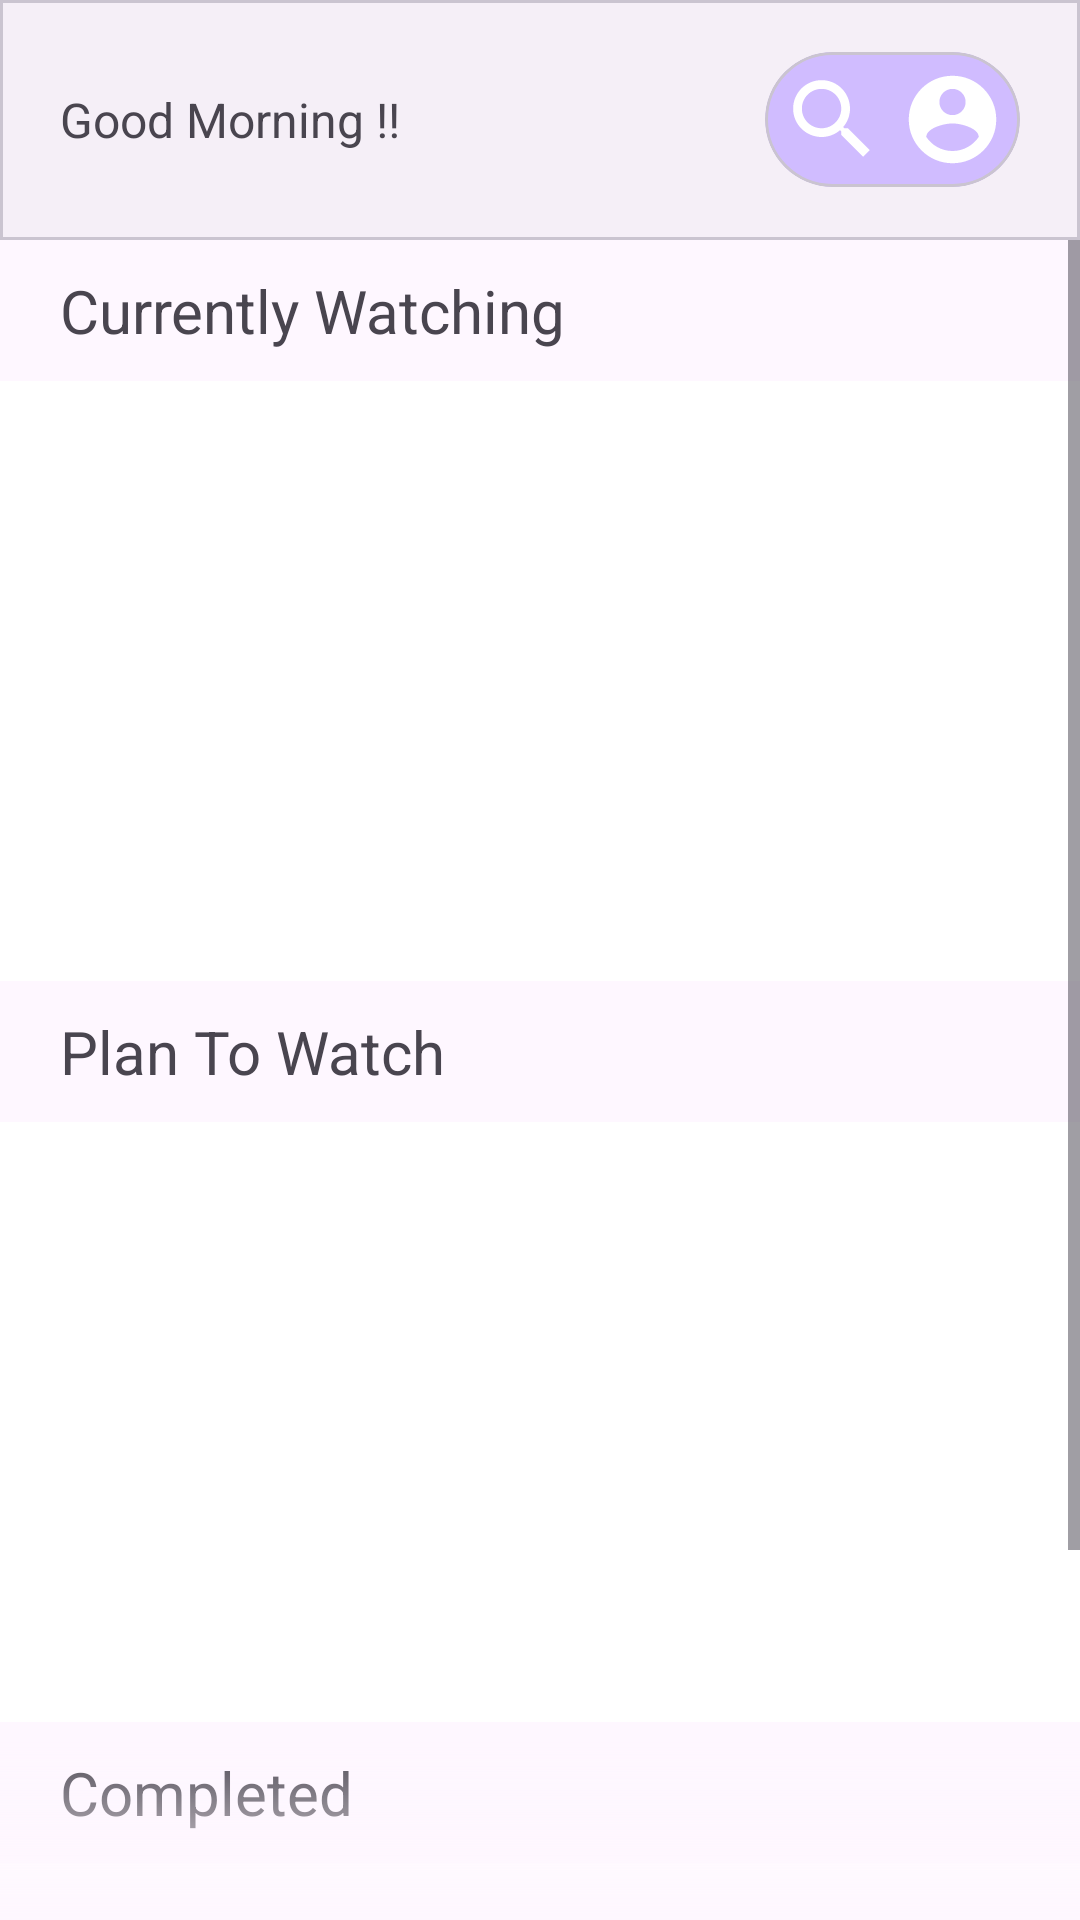

Android layout source for this screen:
<!-- AndroidManifest.xml: application theme Theme.DoWatch -->
<!-- res/layout/home_backup.xml -->
<?xml version="1.0" encoding="utf-8"?>
<androidx.constraintlayout.widget.ConstraintLayout xmlns:android="http://schemas.android.com/apk/res/android"
    xmlns:app="http://schemas.android.com/apk/res-auto"
    xmlns:tools="http://schemas.android.com/tools"
    android:id="@+id/main"
    android:layout_width="match_parent"
    android:layout_height="match_parent"
    tools:context=".MainActivity">
    <ScrollView
        android:id="@+id/scrollView2"
        android:layout_width="match_parent"
        android:layout_height="match_parent"
        app:layout_constraintBottom_toBottomOf="parent"
        app:layout_constraintEnd_toEndOf="parent"
        app:layout_constraintTop_toBottomOf="@+id/materialCardView"
        app:layout_constraintVertical_bias="0.0"
        android:paddingTop="80dp">

        <LinearLayout
            android:layout_width="match_parent"
            android:layout_height="wrap_content"
            android:orientation="vertical">
            <TextView
                android:layout_width="wrap_content"
                android:layout_height="wrap_content"
                android:layout_marginTop="10dp"
                android:paddingStart="20dp"
                android:paddingEnd="0dp"
                android:textSize="20sp"
                android:text="@string/watching">
            </TextView>

            <HorizontalScrollView
                android:layout_marginTop="10dp"
                android:layout_width="match_parent"
                android:layout_height="200dp"
                android:background="@color/cardview_light_background">
            </HorizontalScrollView>
            <TextView
                android:layout_width="wrap_content"
                android:layout_height="wrap_content"
                android:layout_marginTop="10dp"
                android:paddingStart="20dp"
                android:paddingEnd="0dp"
                android:textSize="20sp"
                android:text="@string/plan">
            </TextView>

            <HorizontalScrollView
                android:layout_marginTop="10dp"
                android:layout_width="match_parent"
                android:layout_height="200dp"
                android:background="@color/cardview_light_background">
            </HorizontalScrollView>
            <TextView
                android:layout_width="wrap_content"
                android:layout_height="wrap_content"
                android:layout_marginTop="10dp"
                android:paddingStart="20dp"
                android:paddingEnd="0dp"
                android:textSize="20sp"
                android:text="@string/completed">
            </TextView>

            <HorizontalScrollView
                android:layout_marginTop="10dp"
                android:layout_width="match_parent"
                android:layout_height="200dp"
                android:background="@color/cardview_light_background">
            </HorizontalScrollView>
        </LinearLayout>
    </ScrollView>

    <com.google.android.material.card.MaterialCardView
        android:id="@+id/materialCardView"
        android:layout_width="match_parent"
        android:outlineProvider="none"
        android:layout_height="80dp"
        app:cardBackgroundColor="?attr/colorOnSurfaceInverse"
        app:cardCornerRadius="0dp"
        app:layout_constraintEnd_toEndOf="parent"
        app:layout_constraintHorizontal_bias="0.0"
        android:outlineAmbientShadowColor="@color/black"
        app:layout_constraintStart_toStartOf="parent"
        app:layout_constraintTop_toTopOf="parent">
        <TextView
            android:id="@+id/greeting"
            android:layout_width="150dp"
            android:textSize="16sp"
            android:layout_height="wrap_content"
            android:layout_gravity="start|center"
            android:layout_marginStart="20dp"
            android:text="@string/greetings">
        </TextView>
        <com.google.android.material.card.MaterialCardView
            android:layout_width="wrap_content"
            android:layout_height="wrap_content"
            android:layout_marginEnd="20dp"
            app:cardCornerRadius="50dp"
            app:cardBackgroundColor="?attr/colorPrimaryInverse"
            android:layout_gravity="end|center">
            <LinearLayout
                android:layout_width="match_parent"
                android:layout_height="match_parent"
                android:layout_gravity="center_horizontal">
                <ImageButton
                    android:layout_width="35dp"
                    android:id="@+id/searchpage"
                    android:layout_margin="5dp"
                    android:layout_height="35dp"
                    android:contentDescription="search"
                    android:background="@drawable/search">
                </ImageButton>
                <ImageButton
                    android:layout_width="35dp"
                    android:id="@+id/account"
                    android:layout_marginStart="0dp"
                    android:contentDescription="profile"
                    android:layout_marginEnd="5dp"
                    android:layout_marginTop="5dp"
                    android:layout_height="35dp"
                    android:background="@drawable/round_account_circle_24">
                </ImageButton>
            </LinearLayout>
        </com.google.android.material.card.MaterialCardView>

    </com.google.android.material.card.MaterialCardView>

    <ImageView
        android:layout_width="match_parent"
        android:layout_height="60dp"
        android:background="@drawable/toptobtmgradient"
        app:layout_constraintBottom_toBottomOf="parent"
        app:layout_constraintEnd_toEndOf="parent"
        app:layout_constraintStart_toStartOf="parent">

    </ImageView>

</androidx.constraintlayout.widget.ConstraintLayout>
<!-- resources referenced by this layout -->
<resources>
  <color name="black">#FF000000</color>
  <!-- drawable round_account_circle_24 (drawable) -->
  <vector xmlns:android="http://schemas.android.com/apk/res/android" android:height="24dp" android:tint="?attr/colorOnSecondary" android:viewportHeight="24" android:viewportWidth="24" android:width="24dp">
        
      <path android:fillColor="@android:color/white" android:pathData="M12,2C6.48,2 2,6.48 2,12s4.48,10 10,10 10,-4.48 10,-10S17.52,2 12,2zM12,5c1.66,0 3,1.34 3,3s-1.34,3 -3,3 -3,-1.34 -3,-3 1.34,-3 3,-3zM12,19.2c-2.5,0 -4.71,-1.28 -6,-3.22 0.03,-1.99 4,-3.08 6,-3.08 1.99,0 5.97,1.09 6,3.08 -1.29,1.94 -3.5,3.22 -6,3.22z"/>
      
  </vector>
  <!-- drawable search (drawable) -->
  <vector xmlns:android="http://schemas.android.com/apk/res/android" android:height="24dp" android:tint="?attr/colorOnPrimary" android:viewportHeight="24" android:viewportWidth="24" android:width="24dp">
        
      <path android:fillColor="@android:color/white" android:pathData="M15.5,14h-0.79l-0.28,-0.27C15.41,12.59 16,11.11 16,9.5 16,5.91 13.09,3 9.5,3S3,5.91 3,9.5 5.91,16 9.5,16c1.61,0 3.09,-0.59 4.23,-1.57l0.27,0.28v0.79l5,4.99L20.49,19l-4.99,-5zM9.5,14C7.01,14 5,11.99 5,9.5S7.01,5 9.5,5 14,7.01 14,9.5 11.99,14 9.5,14z"/>
      
  </vector>
  <!-- drawable toptobtmgradient (drawable) -->
  <?xml version="1.0" encoding="utf-8"?>
  <shape xmlns:android="http://schemas.android.com/apk/res/android">
  <gradient
      android:startColor="?attr/colorSurface"
      android:endColor="#00000000"
      android:angle="90">
  
  </gradient>
  </shape>
  <string name="completed">Completed</string>
  <string name="greetings">Good Morning !!</string>
  <string name="plan">Plan To Watch</string>
  <string name="watching">Currently Watching</string>
  <style name="Theme.DoWatch" parent="Base.Theme.DoWatch" />
  <style name="Base.Theme.DoWatch" parent="Theme.Material3.DayNight.NoActionBar">
          
          
      </style>
</resources>
